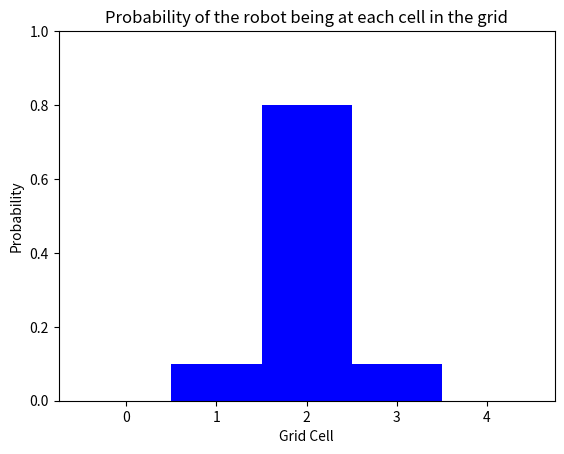

This figure's Python source:
# importing resources
import matplotlib.pyplot as plt
import numpy as np

def display_map(grid, bar_width=1):
    if(len(grid) > 0):
        x_labels = range(len(grid))
        plt.bar(x_labels, height=grid, width=bar_width, color='b')
        plt.xlabel('Grid Cell')
        plt.ylabel('Probability')
        plt.ylim(0, 1) # range of 0-1 for probability values 
        plt.title('Probability of the robot being at each cell in the grid')
        plt.xticks(np.arange(min(x_labels), max(x_labels)+1, 1))
        plt.show()
    else:
        print('Grid is empty')


# given initial variables
p=[0, 1, 0, 0, 0]
# the color of each grid cell in the 1D world
world=['green', 'red', 'red', 'green', 'green']
# Z, the sensor reading ('red' or 'green')
Z = 'red'
pHit = 0.6
pMiss = 0.2

# You are given the complete sense function
def sense(p, Z):
    ''' Takes in a current probability distribution, p, and a sensor reading, Z.
        Returns a *normalized* distribution after the sensor measurement has been made, q.
        This should be accurate whether Z is 'red' or 'green'. '''
    q=[]
    # loop through all grid cells
    for i in range(len(p)):
        # check if the sensor reading is equal to the color of the grid cell
        # if so, hit = 1
        # if not, hit = 0
        hit = (Z == world[i])
        q.append(p[i] * (hit * pHit + (1-hit) * pMiss))
        
    # sum up all the components
    s = sum(q)
    # divide all elements of q by the sum to normalize
    for i in range(len(p)):
        q[i] = q[i] / s
    return q

# Commented out code for measurements
# for k in range(len(measurements)):
#     p = sense(p, measurements)


p=[0, 1, 0, 0, 0]

## TODO: Modify the move function to accommodate the added robabilities of overshooting or undershooting 
pExact = 0.8
pOvershoot = 0.1
pUndershoot = 0.1

# Complete the move function
def move(p, U):
    q=[]
    # iterate through all values in p
    for i in range(len(p)):
        # use the modulo operator to find the new location for a p value
        # this finds an index that is shifted by the correct amount
        index = (i-U) % len(p)
        nextIndex = (index+1) % len(p)
        prevIndex = (index-1) % len(p)
        s = pExact * p[index]
        s = s + pOvershoot  * p[nextIndex]
        s = s + pUndershoot * p[prevIndex]
        # append the correct, modified value of p to q
        q.append(s)
    return q

## TODO: try this for U = 2 and see the result
p = move(p,1)
print(p)
display_map(p)



